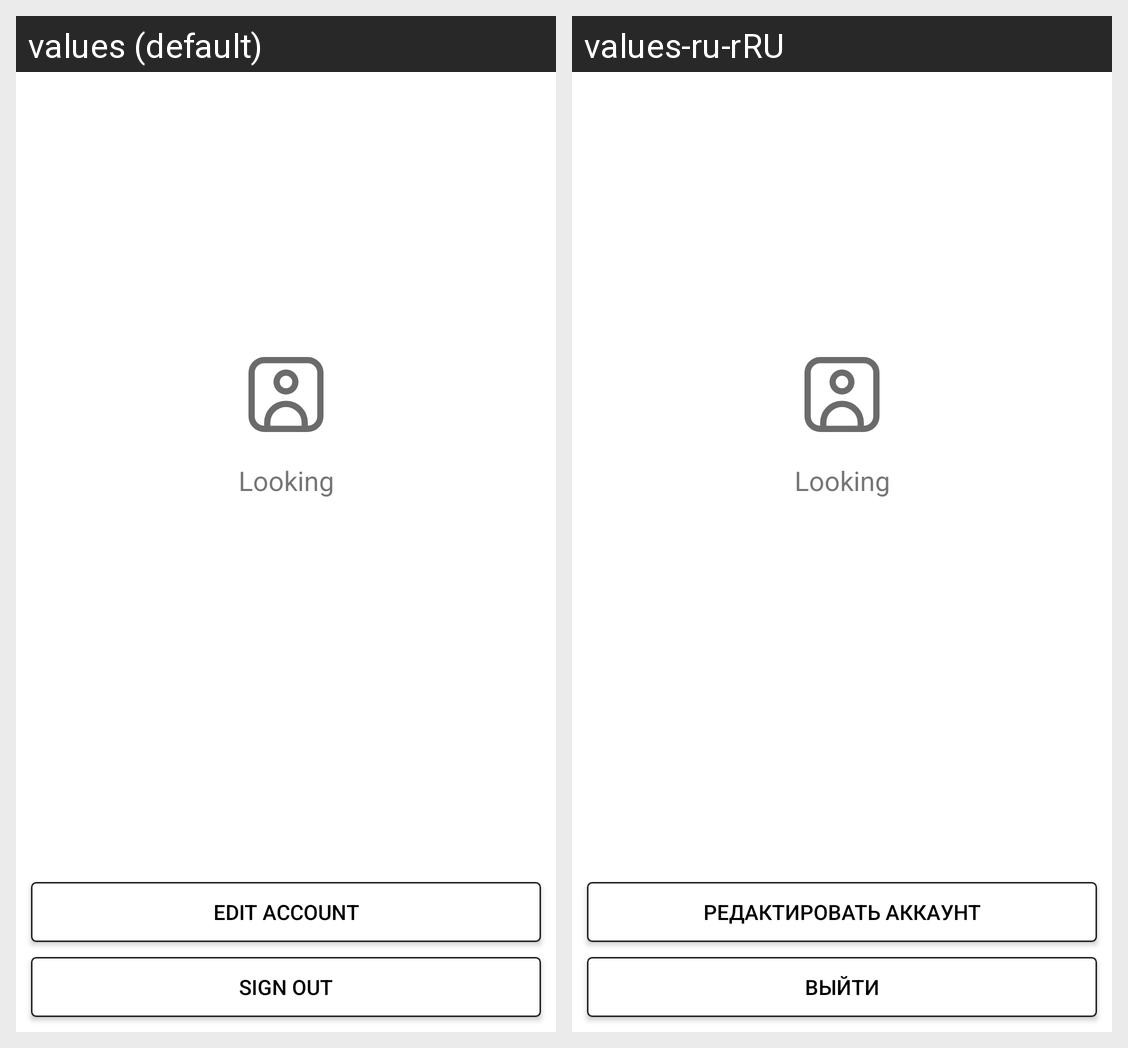

The Android screen above is rendered under two locales of the same app. Produce the string resources it draws, with the default and per-locale values.
Android screen res/layout/fragment_auth_account.xml rendered under 2 locales, left to right: values (default), values-ru-rRU. Device: Nexus 5 (rendered at 1080×1920; each locale shown at half size, 540×960, under a caption strip naming it); theme Theme.LookingMDev.
Strings drawn on this screen, with the default value and each locale's value (text and hints the layout hard-codes, and strings that could not be matched under every locale, appear in the picture but are not listed):

App_name
  values: Looking
  values-ru-rRU: Looking  [not translated; the default value is used]

editAccount
  values: Edit account
  values-ru-rRU: Редактировать аккаунт

sign_out
  values: Sign out
  values-ru-rRU: Выйти
